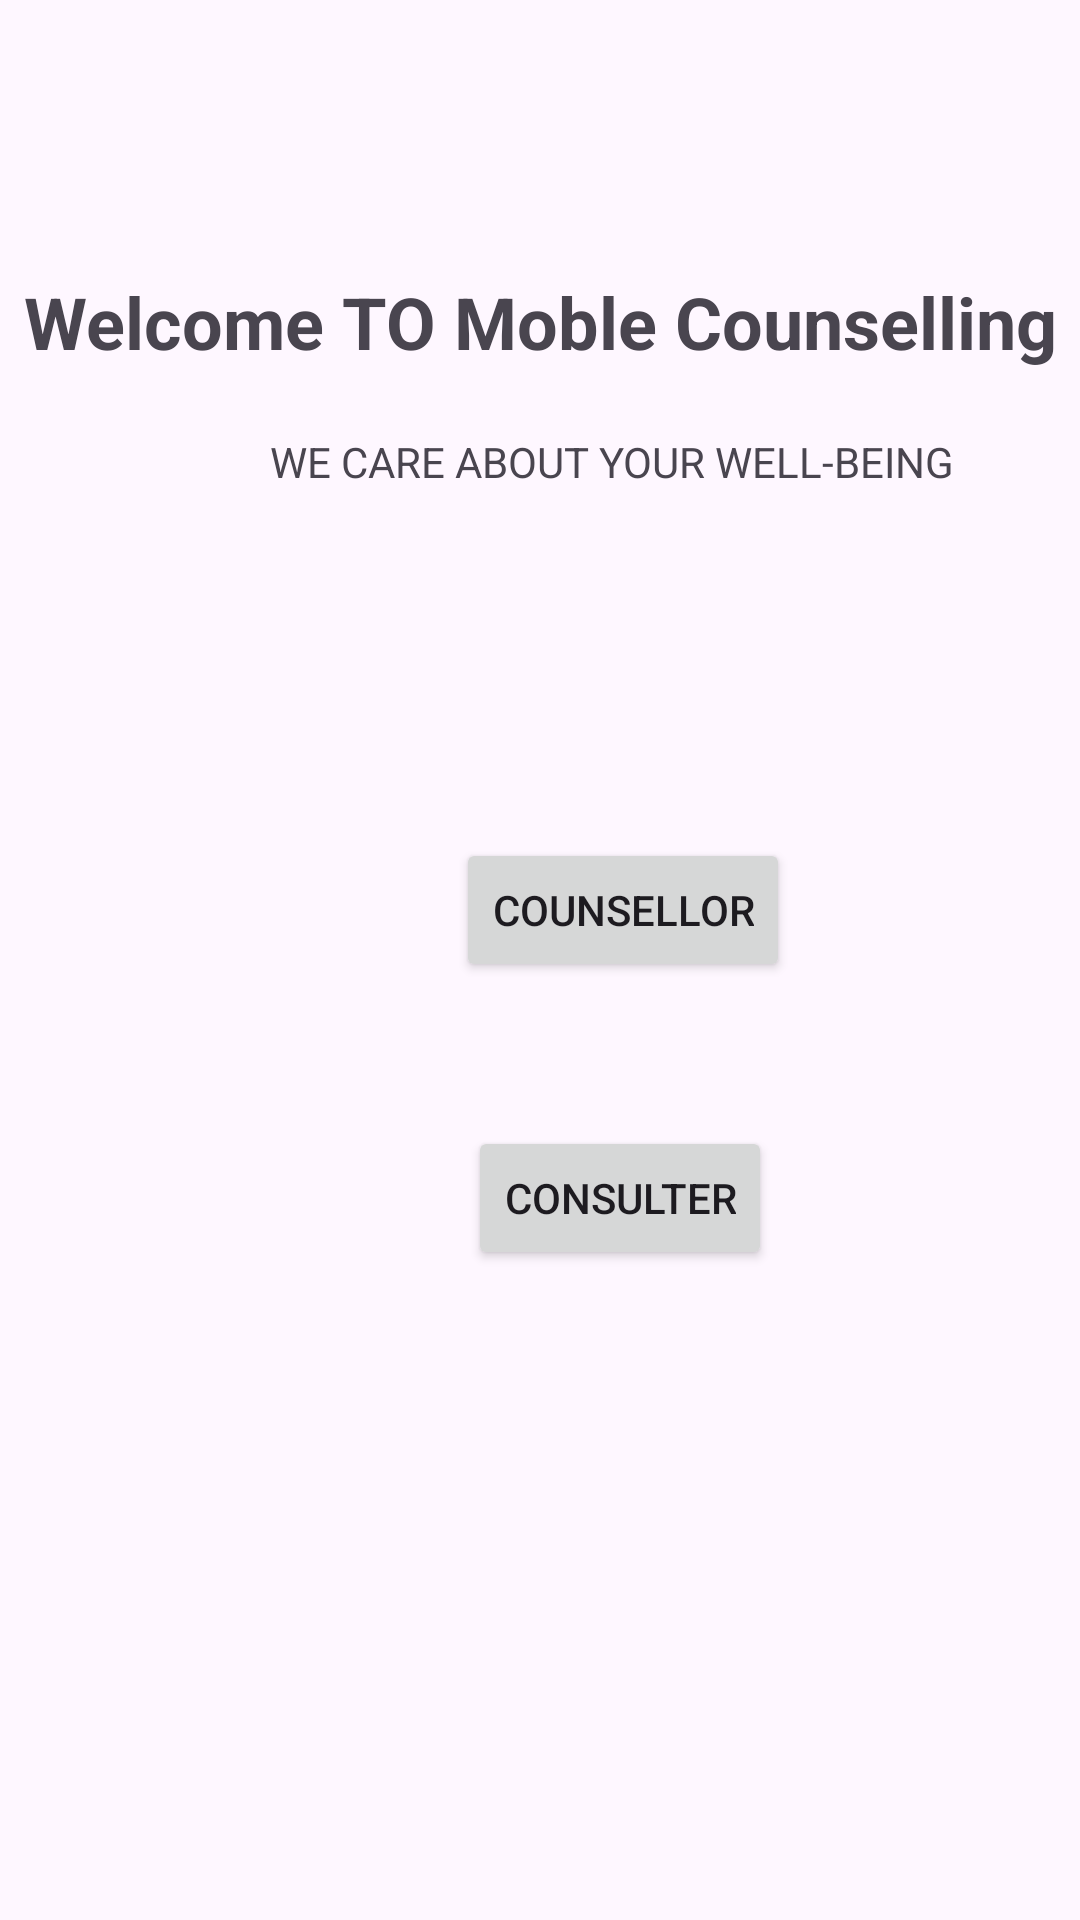

Write the Android layout XML for this screen, with the resource values it uses.
<!-- AndroidManifest.xml: application theme Theme.MCPRO -->
<!-- res/layout/activity_main.xml -->
<?xml version="1.0" encoding="utf-8"?>
<androidx.constraintlayout.widget.ConstraintLayout xmlns:android="http://schemas.android.com/apk/res/android"
    xmlns:app="http://schemas.android.com/apk/res-auto"
    xmlns:tools="http://schemas.android.com/tools"
    android:id="@+id/main"
    android:layout_width="match_parent"
    android:layout_height="match_parent"
    tools:context=".MainActivity">

    <TextView
        android:id="@+id/textView"
        android:layout_width="wrap_content"
        android:layout_height="wrap_content"
        android:text="Welcome TO Moble Counselling"
        android:textSize="24sp"
        android:textStyle="bold"
        app:layout_constraintBottom_toBottomOf="parent"
        app:layout_constraintEnd_toEndOf="parent"
        app:layout_constraintStart_toStartOf="parent"
        app:layout_constraintTop_toTopOf="parent"
        app:layout_constraintVertical_bias="0.15" />

    <Button
        android:id="@+id/CounsellorBTN"
        android:layout_width="wrap_content"
        android:layout_height="wrap_content"
        android:layout_marginStart="152dp"
        android:layout_marginTop="156dp"
        android:text="Counsellor"
        app:layout_constraintStart_toStartOf="parent"
        app:layout_constraintTop_toBottomOf="@+id/textView" />

    <Button
        android:id="@+id/ConsulterBTN"
        android:layout_width="wrap_content"
        android:layout_height="wrap_content"
        android:layout_marginStart="156dp"
        android:layout_marginTop="48dp"
        android:text="Consulter"
        app:layout_constraintStart_toStartOf="parent"
        app:layout_constraintTop_toBottomOf="@+id/CounsellorBTN" />

    <TextView
        android:id="@+id/textView2"
        android:layout_width="wrap_content"
        android:layout_height="wrap_content"
        android:layout_marginStart="90dp"
        android:layout_marginTop="21dp"
        android:text="WE CARE ABOUT YOUR WELL-BEING"
        app:layout_constraintStart_toStartOf="parent"
        app:layout_constraintTop_toBottomOf="@+id/textView" />

</androidx.constraintlayout.widget.ConstraintLayout>
<!-- resources referenced by this layout -->
<resources>
  <style name="Theme.MCPRO" parent="Base.Theme.MCPRO" />
  <style name="Base.Theme.MCPRO" parent="Theme.Material3.DayNight.NoActionBar">
          
          
      </style>
</resources>
